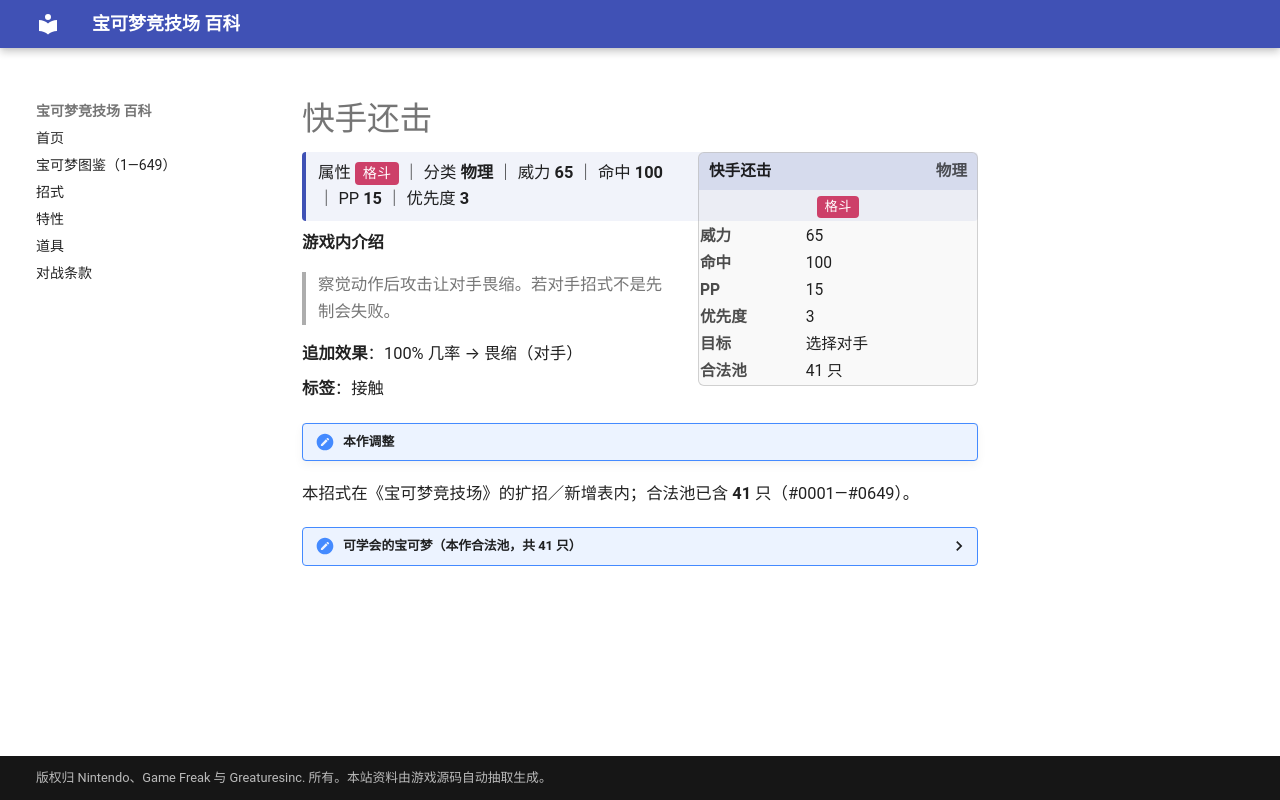

repository: nanmoboys/pkmn-arena-wiki · page: moves/快手还击/index.html · generator: mkdocs

# 快手还击

<div class="infobox">
<div class="ib-h"><span>快手还击</span><span class="ib-no">物理</span></div>
<div class="ib-ty"><span class="tp" style="background:#CD4069">格斗</span></div>
<table class="ib-t"><tr><th>威力</th><td>65</td></tr><tr><th>命中</th><td>100</td></tr><tr><th>PP</th><td>15</td></tr><tr><th>优先度</th><td>3</td></tr><tr><th>目标</th><td>选择对手</td></tr><tr><th>合法池</th><td>41 只</td></tr></table></div>
<div class="head-stat">属性 <span class="tp" style="background:#CD4069">格斗</span> ｜ 分类 <b>物理</b> ｜ 威力 <b>65</b> ｜ 命中 <b>100</b> ｜ PP <b>15</b> ｜ 优先度 <b>3</b></div>

**游戏内介绍**

> 察觉动作后攻击让对手畏缩。若对手招式不是先制会失败。

**追加效果**：100% 几率 → 畏缩（对手）

**标签**：接触

!!! note "本作调整"

本招式在《宝可梦竞技场》的扩招／新增表内；合法池已含 **41** 只（#0001—#0649）。

<details class="pool"><summary>可学会的宝可梦（本作合法池，共 41 只）</summary>

<p>皮卡丘、雷丘、蚊香泳士、飞腿郎、快拳郎、梦幻、蚊香蛙皇、长尾怪手、赫拉克罗斯、狃拉、无畏小子、战舞郎、木守宫、森林蜥蜴、蜥蜴王、火焰鸡、狡猾天狗、幕下力士、铁掌力士、玛沙那、恰雷姆、猫鼬斩、猛火猴、烈焰猴、双尾怪手、利欧路、路卡利欧、不良蛙、毒骷蛙、玛狃拉、艾路雷朵、大剑鬼、修建老匠、滑滑小子、头巾混混、功夫鼬、师父鼬、勾帕路翁、代拉基翁、毕力吉翁、凯路迪欧</p>

</details>
